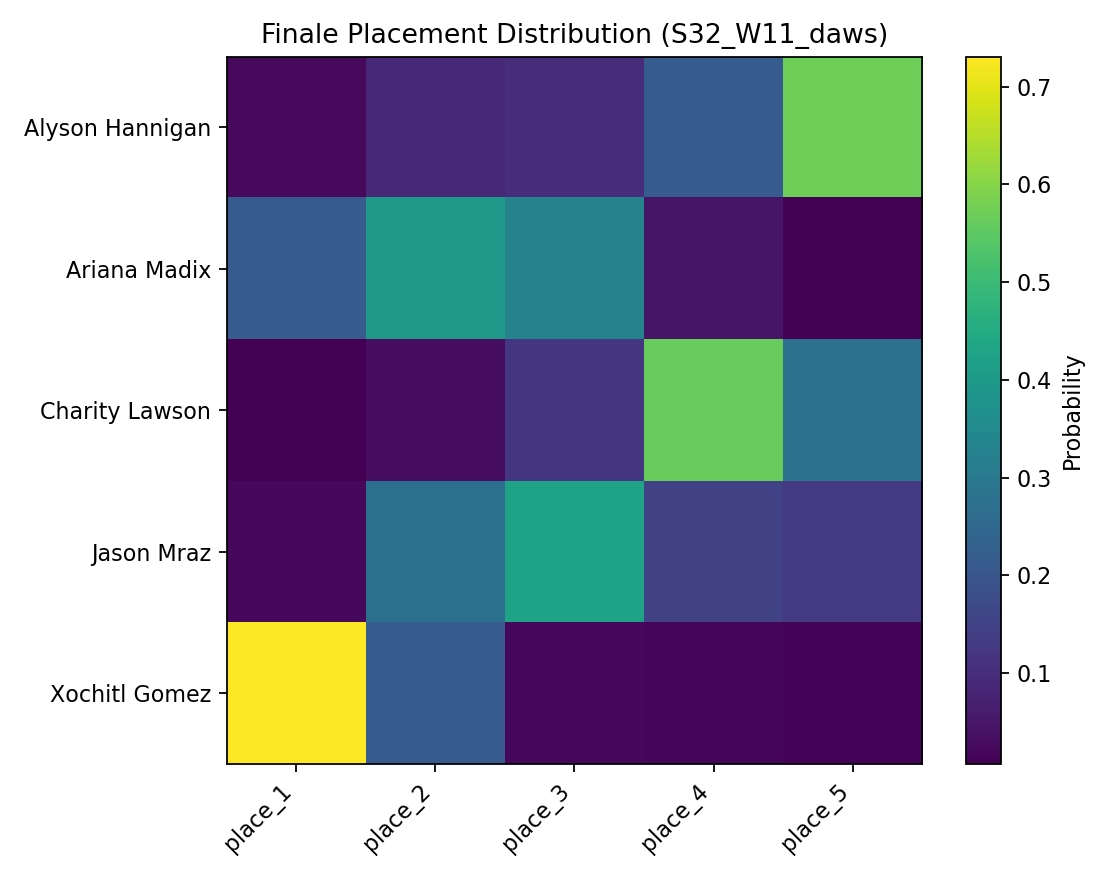

The table this chart was drawn from, first rows:
, place_1, place_2, place_3, place_4, place_5
Alyson Hannigan, 0.0248, 0.088, 0.0994, 0.2177, 0.5701
Ariana Madix, 0.2159, 0.3968, 0.3304, 0.0472, 0.0097
Charity Lawson, 0.0071, 0.0301, 0.1225, 0.5637, 0.2766
Jason Mraz, 0.0215, 0.2712, 0.4262, 0.1512, 0.1299
Xochitl Gomez, 0.7307, 0.2139, 0.0215, 0.0202, 0.0137
